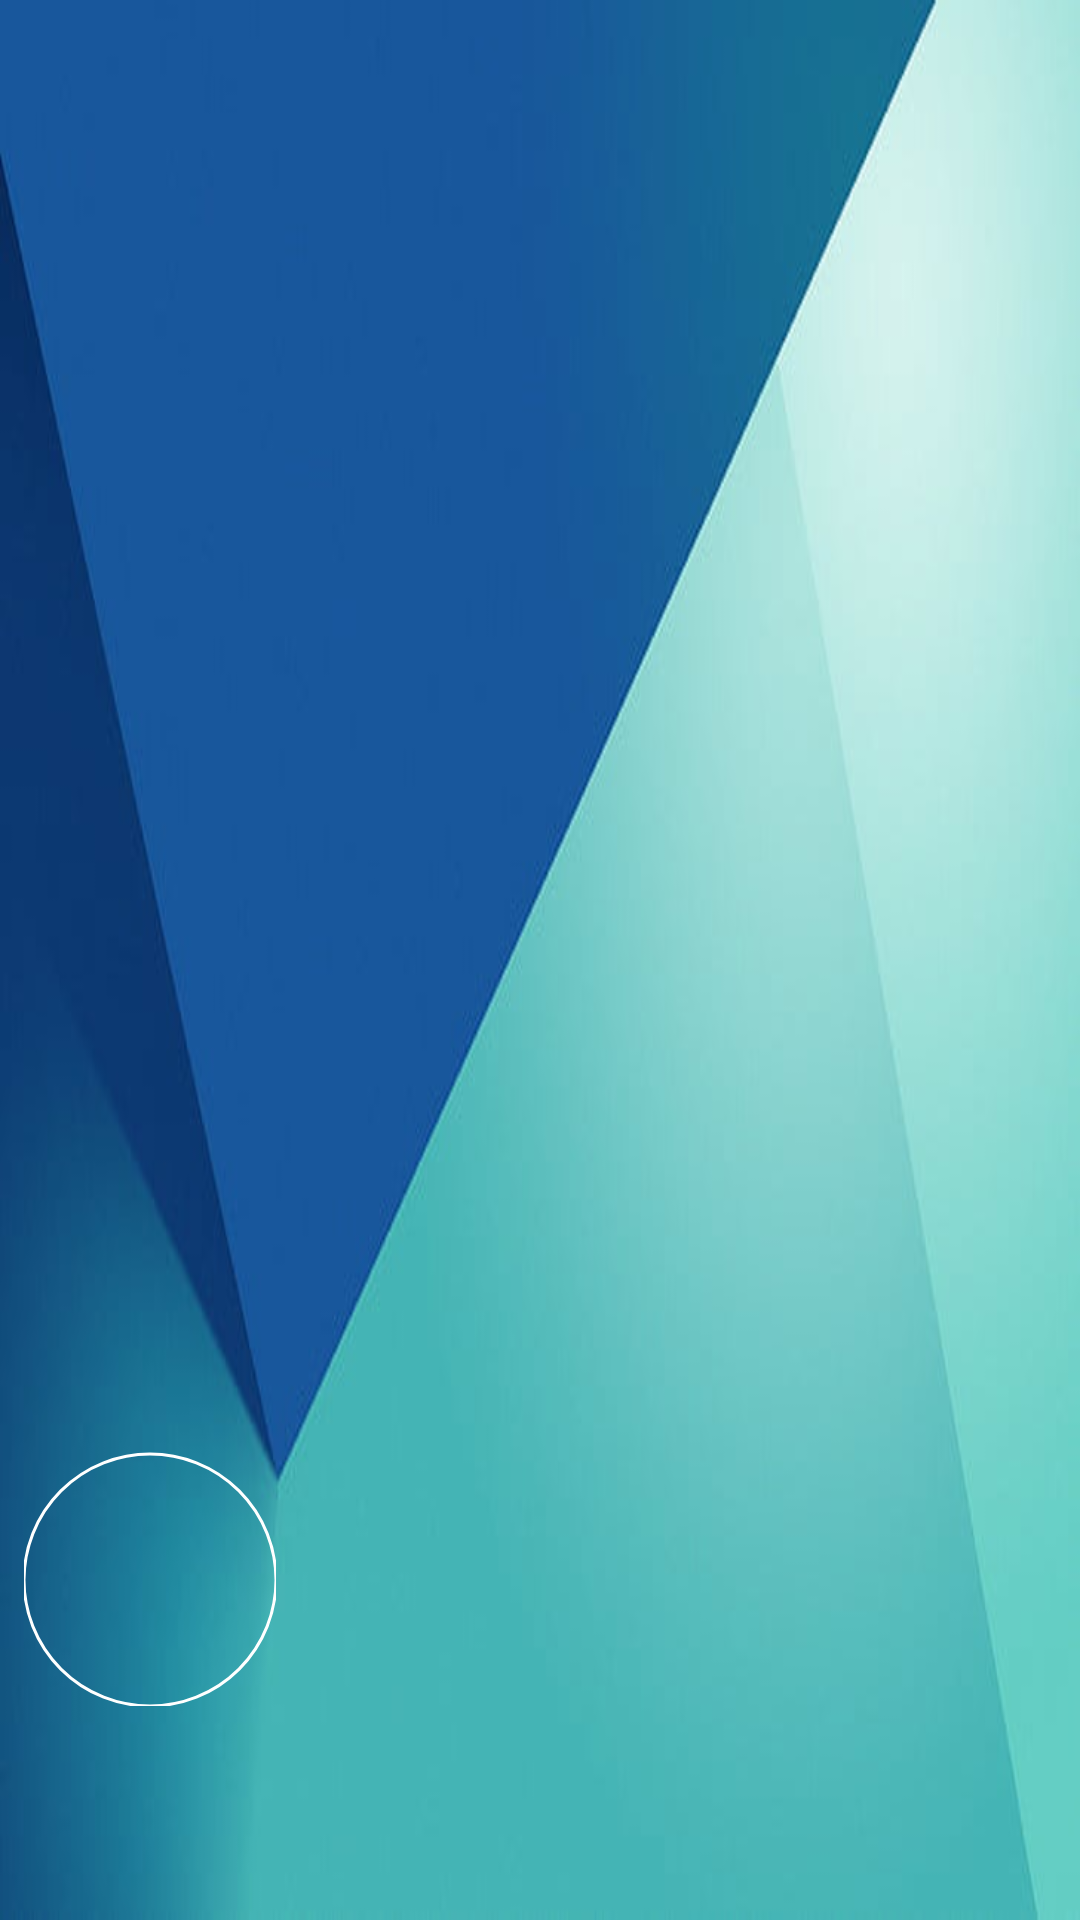

Produce the Android XML layout that renders to this screen, including the resource entries it uses.
<!-- AndroidManifest.xml: application theme Theme.AWallet -->
<!-- res/layout/nav_header.xml -->
<?xml version="1.0" encoding="utf-8"?>
<LinearLayout
    xmlns:android="http://schemas.android.com/apk/res/android"
    xmlns:app="http://schemas.android.com/apk/res-auto"
    android:layout_width="match_parent"
    android:layout_height="172dp"
    android:gravity="bottom"
    android:orientation="vertical"
    android:padding="8dp"
    android:background="@drawable/header_background"
    >

    <com.google.android.material.imageview.ShapeableImageView
        android:id="@+id/nav_header_user_image"
        android:layout_width="84dp"
        android:layout_height="92dp"
        android:layout_marginBottom="16dp"
        android:scaleType="centerCrop"
        android:paddingTop="8dp"
        app:shapeAppearanceOverlay="@style/roundedImageViewRounded"
        app:strokeColor="@color/white"
        app:strokeWidth="1dp"
        android:contentDescription="" />

    <TextView
        android:id="@+id/nav_header_name"
        android:layout_width="match_parent"
        android:layout_height="wrap_content"
        android:text=""
        android:textSize="16sp"
        android:textColor="@color/white"
        android:textAppearance="@style/TextAppearance.AppCompat.Body1"
        android:textStyle="bold" />

    <TextView
        android:id="@+id/nav_header_email"
        android:layout_width="match_parent"
        android:layout_height="wrap_content"
        android:text=""
        android:textSize="16sp"
        android:textColor="@color/white"
        android:paddingTop="4dp"
        android:textAppearance="@style/TextAppearance.AppCompat.Body1" />
</LinearLayout>
<!-- resources referenced by this layout -->
<resources>
  <color name="white">#FFFFFFFF</color>
  <!-- drawable header_background: jpeg bitmap (drawable-v24, 12136 bytes) -->
  <style name="roundedImageViewRounded">
          <item name="cornerFamily">rounded</item>
          <item name="cornerSize">50%</item>
      </style>
  <style name="Theme.AWallet" parent="Theme.MaterialComponents.DayNight.NoActionBar">
          
          <item name="colorPrimary">@color/blue_primary</item>
          <item name="colorPrimaryVariant">@color/blue_primary_dark</item>
          <item name="colorOnPrimary">@color/white</item>
          
          <item name="colorSecondary">@color/blue_secondary</item>
          <item name="colorSecondaryVariant">@color/blue_secondary_dark</item>
          <item name="colorOnSecondary">@color/black</item>
          
          <item name="android:statusBarColor" tools:targetApi="l">?attr/colorPrimaryVariant</item>
          
      </style>
  <color name="blue_primary">#00897b</color>
  <color name="blue_primary_dark">#005b4f</color>
  <color name="blue_secondary">#00695c</color>
  <color name="blue_secondary_dark">#003d33</color>
  <color name="black">#FF000000</color>
</resources>
